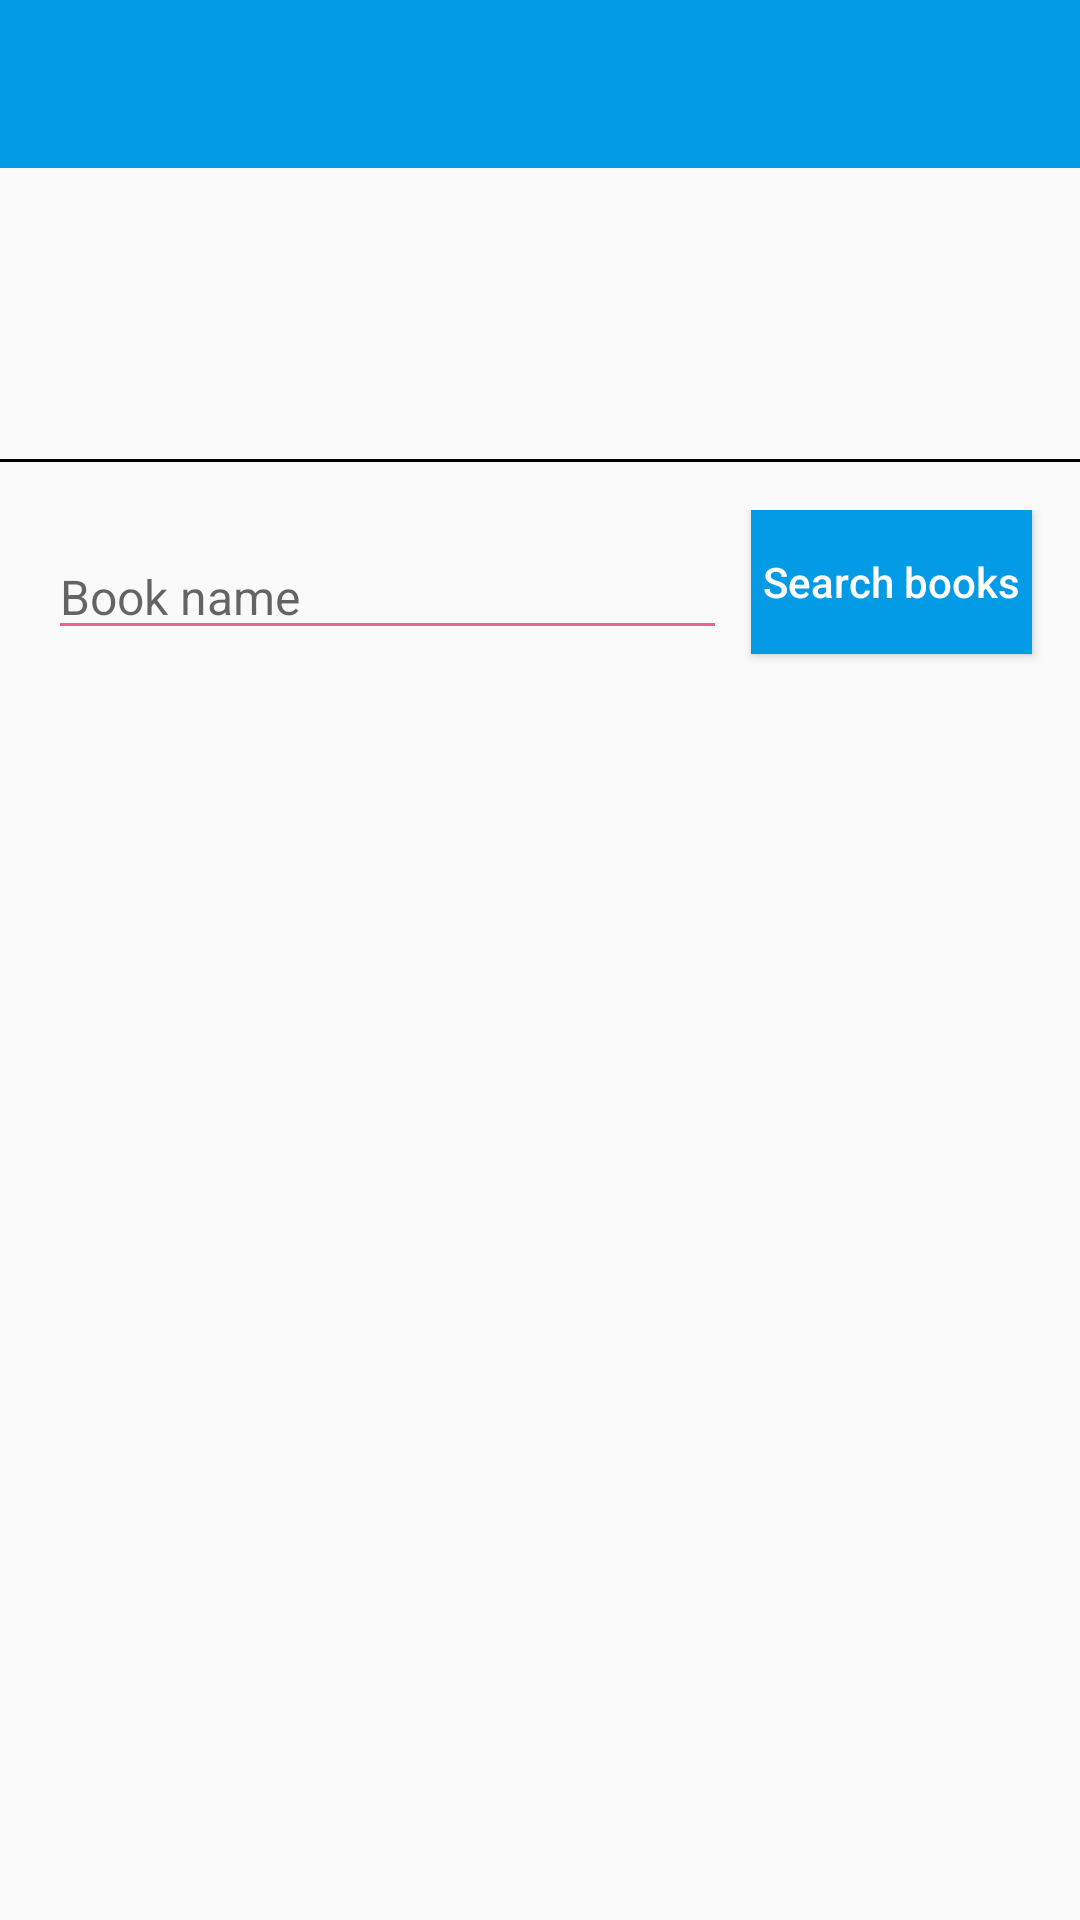

Reconstruct the res/layout file that produces this screen, plus the resources it refers to.
<!-- AndroidManifest.xml: activity theme NoActionBar -->
<!-- res/layout/activity_complements.xml -->
<?xml version="1.0" encoding="utf-8"?>
<LinearLayout xmlns:android="http://schemas.android.com/apk/res/android"
    xmlns:app="http://schemas.android.com/apk/res-auto"
    xmlns:tools="http://schemas.android.com/tools"
    android:layout_width="match_parent"
    android:layout_height="match_parent"
    android:orientation="vertical">

    <android.support.v7.widget.Toolbar
        android:id="@+id/toobar"
        android:layout_width="match_parent"
        android:layout_height="wrap_content"
        android:background="@color/colorPrimary">

        <RelativeLayout
            android:layout_width="match_parent"
            android:layout_height="wrap_content">
            <TextView
                android:id="@+id/tv_title"
                android:layout_width="wrap_content"
                android:layout_height="wrap_content"
                android:ellipsize="end"
                android:gravity="start"
                android:singleLine="true"
                android:textColor="@color/white"
                android:textSize="@dimen/s16sp" />

            <TextView
                android:id="@+id/tv_title_2"
                android:layout_width="wrap_content"
                android:layout_height="wrap_content"
                android:layout_below="@id/tv_title"
                android:gravity="start"
                android:textColor="@color/white"
                android:textSize="@dimen/s16sp" />
        </RelativeLayout>

    </android.support.v7.widget.Toolbar>

    <RelativeLayout
        android:layout_width="match_parent"
        android:layout_height="wrap_content"
        android:layout_marginStart="@dimen/d8dp"
        android:layout_marginLeft="@dimen/d8dp">

        <ImageView
            android:id="@+id/ivLibraryLogo"
            android:layout_width="@dimen/d50dp"
            android:layout_height="@dimen/d50dp"
            android:layout_marginEnd="@dimen/d8dp"
            android:layout_marginRight="@dimen/d8dp"
            android:layout_centerVertical="true" />

        <TextView
            android:id="@+id/tvLibraryFinancialYear"
            android:layout_width="wrap_content"
            android:layout_height="wrap_content"
            android:textColor="@color/red"
            android:layout_alignTop="@id/tvLibraryContact"
            android:layout_alignParentEnd="true"
            android:layout_marginEnd="@dimen/d8dp"
            android:singleLine="true"
            android:textSize="@dimen/s16sp"
            android:layout_alignParentRight="true"
            android:layout_marginRight="@dimen/d8dp" />


        <TextView
            android:id="@+id/tvLibraryAddress1"
            android:layout_width="wrap_content"
            android:layout_height="wrap_content"
            android:layout_below="@id/tvLibraryName"
            android:layout_marginTop="@dimen/d8dp"
            android:textColor="@color/black"
            android:layout_toEndOf="@id/ivLibraryLogo"
            android:layout_toRightOf="@id/ivLibraryLogo"
            android:singleLine="true"
            android:textSize="@dimen/s16sp" />

        <TextView
            android:id="@+id/tvLibraryAddress2"
            android:layout_width="wrap_content"
            android:layout_height="wrap_content"
            android:textColor="@color/black"
            android:layout_below="@id/tvLibraryAddress1"
            android:layout_marginTop="@dimen/d8dp"
            android:layout_toEndOf="@id/ivLibraryLogo"
            android:layout_toRightOf="@id/ivLibraryLogo"
            android:singleLine="true"
            android:textSize="@dimen/s16sp" />

        <TextView
            android:id="@+id/tvLibraryMCity"
            android:layout_width="wrap_content"
            android:layout_height="wrap_content"
            android:layout_toEndOf="@id/tvLibraryAddress2"
            android:layout_toRightOf="@id/tvLibraryAddress2"
            android:layout_marginStart="@dimen/d8dp"
            android:layout_alignTop="@id/tvLibraryAddress2"
            android:layout_alignBottom="@id/tvLibraryAddress2"
            android:singleLine="true"
            android:textColor="@color/black"
            android:textSize="@dimen/s16sp"
            android:textStyle="bold"
            android:layout_marginLeft="@dimen/d8dp" />

        <TextView
            android:id="@+id/tvLibraryPin"
            android:layout_width="wrap_content"
            android:layout_height="wrap_content"
            android:layout_alignBottom="@id/tvLibraryMCity"
            android:layout_alignTop="@id/tvLibraryMCity"
            android:layout_toEndOf="@id/tvLibraryMCity"
            android:textColor="@color/black"
            android:layout_toRightOf="@id/tvLibraryMCity"
            android:singleLine="true"
            android:textSize="@dimen/s16sp" />

        <TextView
            android:id="@+id/tvLibraryContact"
            android:layout_width="wrap_content"
            android:layout_height="wrap_content"
            android:layout_below="@id/tvLibraryAddress2"
            android:layout_alignStart="@id/tvLibraryAddress2"
            android:layout_marginTop="@dimen/d8dp"
            android:singleLine="true"
            android:textColor="@color/black"
            android:textSize="@dimen/s16sp"
            android:layout_alignLeft="@id/tvLibraryAddress2" />

    </RelativeLayout>

    <View
        android:id="@+id/view"
        android:layout_width="match_parent"
        android:layout_height="@dimen/d1dp"
        android:background="@android:color/black"
        android:layout_marginBottom="@dimen/d8dp"
        android:layout_marginTop="@dimen/d8dp" />

    <RelativeLayout
        android:layout_width="match_parent"
        android:layout_height="wrap_content"
        android:focusableInTouchMode="true"
        android:layout_margin="@dimen/d8dp">

        <EditText
            android:id="@+id/etSeachBook"
            android:layout_width="match_parent"
            android:layout_height="wrap_content"
            android:singleLine="true"
            android:textSize="@dimen/s16sp"
            android:hint="@string/book_name"
            android:backgroundTint="@color/pink"
            android:layout_toStartOf="@id/btnSearch"
            android:layout_margin="@dimen/d8dp"
            android:layout_toLeftOf="@id/btnSearch" />

        <Button
            android:id="@+id/btnSearch"
            android:layout_width="wrap_content"
            android:layout_height="wrap_content"
            android:text="@string/search_books"
            android:layout_alignParentEnd="true"
            android:textAllCaps="false"
            android:layout_marginEnd="@dimen/d8dp"
            android:textColor="@color/white"
            android:background="@color/colorPrimary"
            android:padding="@dimen/d4dp"
            android:layout_alignParentRight="true"
            android:layout_marginRight="@dimen/d8dp" />
    </RelativeLayout>

    <android.support.v7.widget.RecyclerView
        android:id="@+id/rvComplements"
        android:layout_width="match_parent"
        android:layout_height="wrap_content" />

</LinearLayout>
<!-- resources referenced by this layout -->
<resources>
  <color name="black">#000000</color>
  <color name="colorPrimary">#039BE5</color>
  <color name="pink">#F06292</color>
  <color name="red">#ffff0000</color>
  <color name="white">#FFFFFF</color>
  <dimen name="d1dp">1dp</dimen>
  <dimen name="d4dp">4dp</dimen>
  <dimen name="d50dp">50dp</dimen>
  <dimen name="d8dp">8dp</dimen>
  <dimen name="s16sp">16sp</dimen>
  <string name="book_name">Book name</string>
  <string name="search_books">Search books</string>
  <style name="NoActionBar" parent="Theme.AppCompat.Light.NoActionBar">
          <item name="colorPrimary">@color/colorPrimary</item>
          <item name="colorPrimaryDark">@color/colorPrimaryDark</item>
          <item name="windowNoTitle">true</item>
          <item name="android:windowNoTitle">true</item>
      </style>
  <color name="colorPrimaryDark">#0277BD</color>
</resources>
